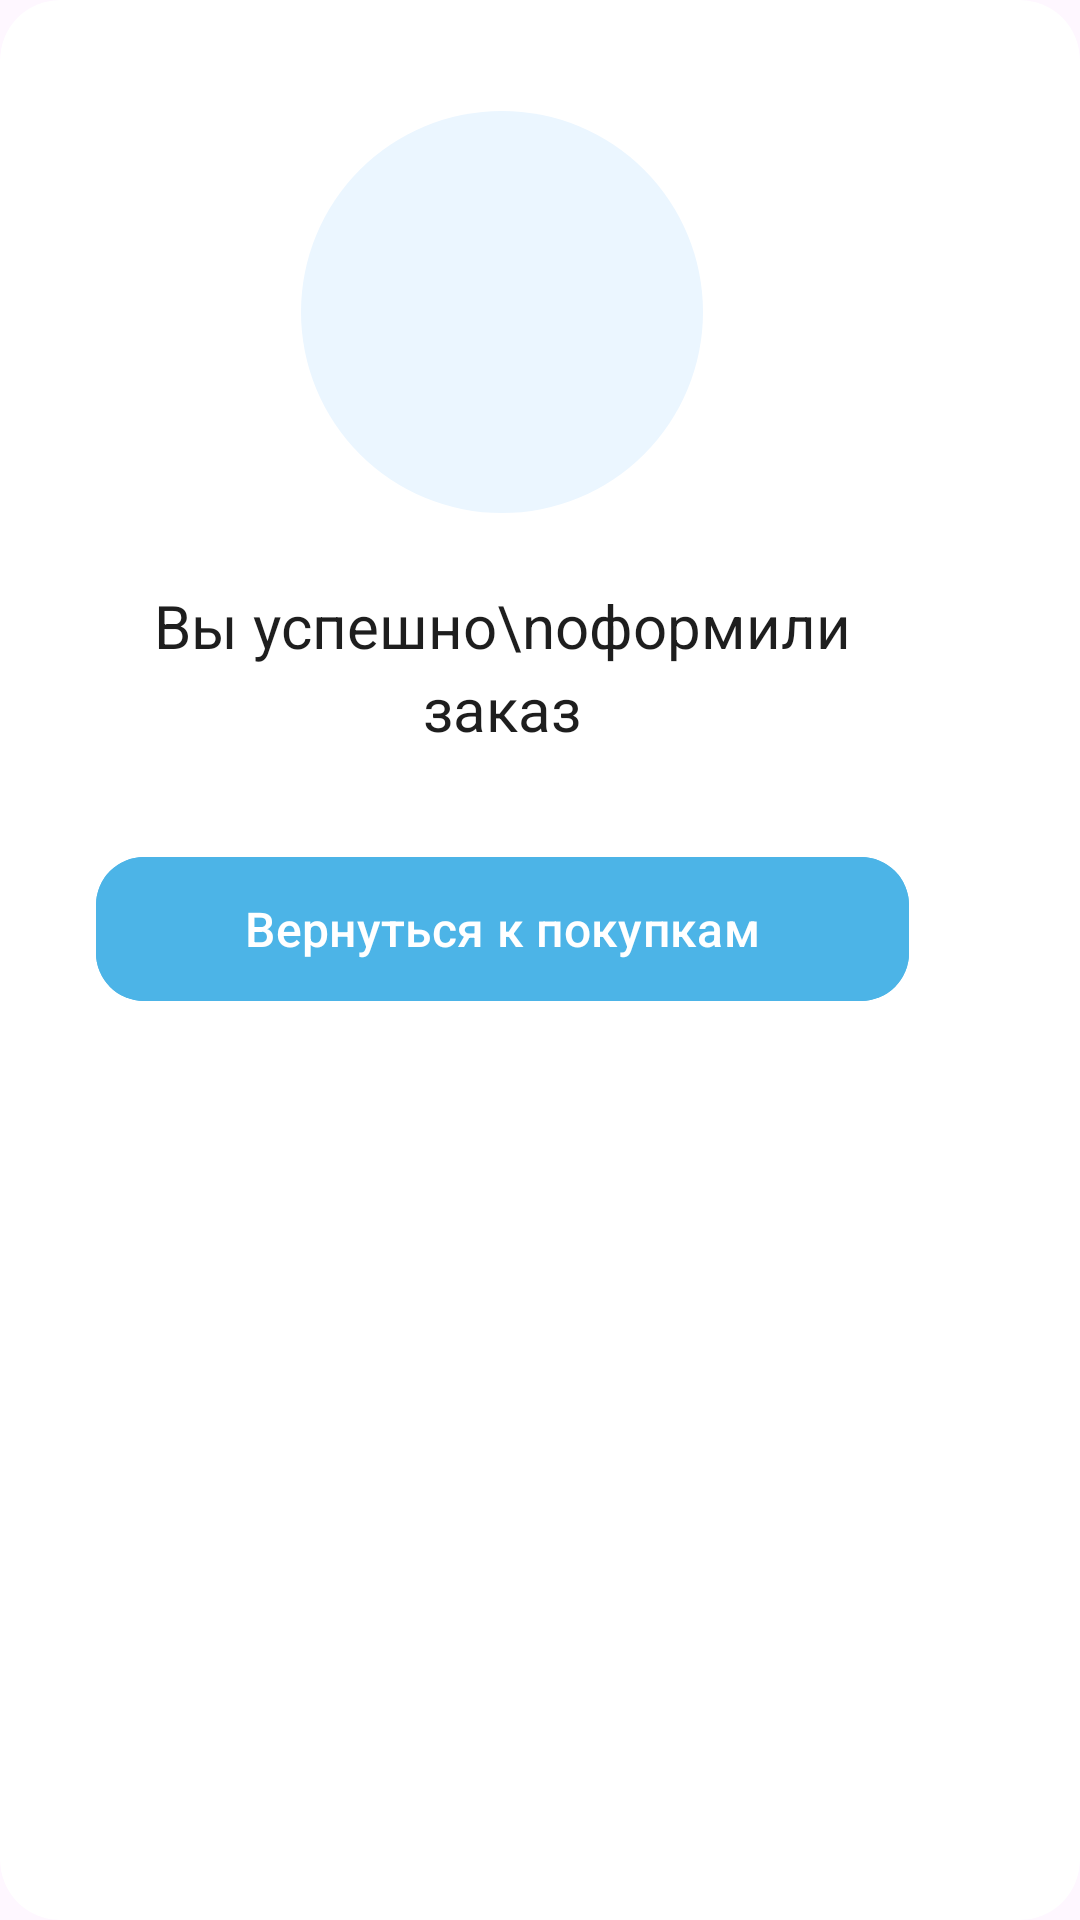

Produce the Android XML layout that renders to this screen, including the resource entries it uses.
<!-- AndroidManifest.xml: application theme Theme.Mature -->
<!-- res/layout/dialog_success.xml -->
<?xml version="1.0" encoding="utf-8"?>
<androidx.cardview.widget.CardView xmlns:android="http://schemas.android.com/apk/res/android"
    xmlns:app="http://schemas.android.com/apk/res-auto"
    android:layout_width="328dp"
    android:layout_height="wrap_content"
    android:layout_gravity="center"
    app:cardCornerRadius="20dp"
    app:cardElevation="0dp">

    <LinearLayout
        android:layout_width="335dp"
        android:layout_height="375dp"
        android:orientation="vertical"
        android:gravity="center"
        android:padding="32dp">

        
        <FrameLayout
            android:layout_width="134dp"
            android:layout_height="134dp"
            android:background="@drawable/circle_background"
            android:layout_marginBottom="24dp">

            <ImageView
                android:layout_width="86dp"
                android:layout_height="86dp"
                android:layout_gravity="center"
                android:src="@drawable/ic_celebration"/>
        </FrameLayout>

        <TextView
            android:layout_width="wrap_content"
            android:layout_height="wrap_content"
            android:text="Вы успешно\nоформили заказ"
            android:textSize="20sp"
            android:textColor="#1E1E1E"
            android:gravity="center"
            android:lineSpacingExtra="4dp"
            android:layout_marginBottom="32dp"/>

        <com.google.android.material.button.MaterialButton
            android:id="@+id/returnButton"
            android:layout_width="match_parent"
            android:layout_height="56dp"
            android:text="Вернуться к покупкам"
            android:textAllCaps="false"
            android:textSize="16sp"
            app:cornerRadius="16dp"
            android:backgroundTint="#4CB4E7"/>

    </LinearLayout>
</androidx.cardview.widget.CardView>
<!-- resources referenced by this layout -->
<resources>
  <!-- drawable circle_background (drawable) -->
  <?xml version="1.0" encoding="utf-8"?>
  <shape xmlns:android="http://schemas.android.com/apk/res/android"
      android:shape="oval">
      <solid android:color="#EBF6FF"/>
  </shape>
  <style name="Theme.Mature" parent="Base.Theme.Mature" />
  <style name="Base.Theme.Mature" parent="Theme.Material3.DayNight.NoActionBar">
          
          
      </style>
</resources>
